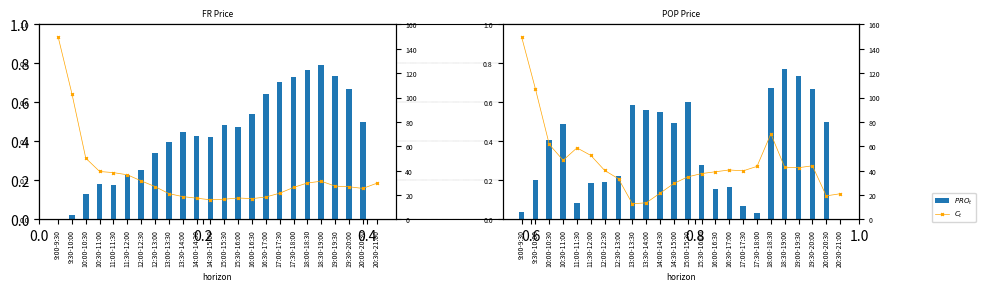

Here is the Python script that generated this plot:
import matplotlib.pyplot as plt
import numpy as np
from textwrap import fill

b = 0.1
Num_of_Rolling_days = 21

P = 'VaryingPrice'
# P = 'FlatPrice'

if P == 'VaryingPrice':
    suptitle = 'POP price'
    C0h = 5
elif P == 'FlatPrice':
    suptitle = 'FR price'
    C0h = 2

linewith = 0.6
markersize = 1.2

def C0():
    fig = plt.figure(figsize=(4, 5), dpi=180)
    plt.suptitle(suptitle, fontsize=10, x=0.5, y=0.05)
    plt.subplots_adjust(top=0.96, bottom=0.1, left=0.12, right=0.84, hspace=0.6, wspace=0.2)
    for C0 in [150, 250, 350, 450]:
        if C0 == 150:
            pic = plt.subplot(4, 1, 1)
            if P == 'FlatPrice':
                plt.yticks(np.linspace(1000, 3000, 5), fontsize=5)
            elif P == 'VaryingPrice':
                plt.yticks(np.linspace(0, 6000, 7), fontsize=5)
        elif C0 == 250:
            pic = plt.subplot(4, 1, 2)
            if P == 'FlatPrice':
                plt.yticks(np.linspace(3000, 5500, 6), fontsize=5)
            elif P == 'VaryingPrice':
                plt.yticks(np.linspace(0, 10000, 11), fontsize=5)
        elif C0 == 350:
            pic = plt.subplot(4, 1, 3)
            if P == 'FlatPrice':
                plt.yticks(np.linspace(4500, 6500, 5), fontsize=5)
            elif P == 'VaryingPrice':
                plt.yticks(np.linspace(0, 15000, 16), fontsize=5)
        elif C0 == 450:
            pic = plt.subplot(4, 1, 4)
            if P == 'FlatPrice':
                plt.yticks(np.linspace(5000, 7000, 5), fontsize=5)
            elif P == 'VaryingPrice':
                plt.yticks(np.linspace(0, 15000, 16), fontsize=5)
        title = r"$C$=" + str(C0)

        x = np.array(range(1, Num_of_Rolling_days + 1))
        # OPT
        Objf = open('Files/30ValidInequalities/' + P + '/' + '3Obj' + str(C0) + '.txt', 'r')
        Objlines = Objf.readlines()
        Obj = np.zeros(21)
        k = 1
        for line in Objlines:
            Obj[k - 1] = line.strip('\n').split(' ')[0]
            k += 1
        print(Obj)
        pic.plot(x, Obj, marker='.', label='OPT', lw=linewith, markersize=markersize, linestyle=':')

        # Our DA
        Rollingf = open('Files/30ValidInequalities/' + P + '/N35PAI3C' + str(C0) + 'h' + str(C0h) + 'beta' + str(b) + '.txt', 'r')
        Rollinglines = Rollingf.readlines()
        Rolling = np.zeros(21)
        k = 1
        for line in Rollinglines:
            k += 1
            if k in range(506, 527):
                item = line.strip('\n').split(',')[0]
                # Rolling[k - 506] = 1 - float(item)/float(Obj[k - 506])
                Rolling[k - 506] = item
        print(Rolling)
        pic.plot(x, Rolling, marker='.', label='Our DA', lw=linewith, markersize=markersize, linestyle='-')

        # SA + ADJ
        EnhancedSAAf = open('Files/SAA/N35' + P + 'EnhancedSAA-C' + str(C0) + 'beta' + str(0.1) + '.txt', 'r')
        EnhancedSAAlines = EnhancedSAAf.readlines()
        EnhancedSAA = np.zeros(21)
        k = 1
        for line in EnhancedSAAlines:
            k += 1
            if k in range(531, 552):
                item = line.strip('\n').split(' ')[0]
                # EnhancedSAA[k - 531] = 1 - float(item)/float(Obj[k - 531])
                EnhancedSAA[k - 531] = item
        print(EnhancedSAA)
        pic.plot(x, EnhancedSAA, marker='.', label='SAA+ADJ', lw=linewith, markersize=markersize, linestyle='--')

        # FCFS
        FCFSf = open('Files/30ValidInequalities/' + P + '/3FCFS' + str(C0) + '.txt', 'r')
        FCFSlines = FCFSf.readlines()
        FCFS = np.zeros(21)
        k = 1
        for line in FCFSlines:
            item = line.strip('\n').split(' ')[0]
            # FCFS[k - 1] = 1 - float(item)/float(Obj[k - 1])
            FCFS[k - 1] = item
            k += 1
        print(FCFS)
        pic.plot(x, FCFS, marker='p', label='FCFS', lw=linewith, markersize=markersize, linestyle=':')

        # Standard SA
        SAAf = open('Files/SAA/N35' + P + 'SAA-C' + str(C0) + 'beta' + str(0.1) + '.txt', 'r')
        SAAlines = SAAf.readlines()
        length = len(SAAlines)
        SAA = np.zeros(21)
        k = 1
        for line in SAAlines:
            k += 1
            if k in range(length-19, length+2):
                item = line.strip('\n').split(' ')[0]
                # SAA[k - 317] = 1 - float(item)/float(Obj[k - length + 19])
                SAA[k - length + 19] = item
        print(SAA)
        pic.plot(x, SAA, marker='.', label=fill('Standard SAA', 10), lw=linewith, markersize=markersize, linestyle='-.')

        plt.xlabel('testing days', fontsize=6, position=(0.9, 0))
        plt.ylabel('Revenue', fontsize=6)
        plt.xticks(np.linspace(1, 21, 21), fontsize=5)
        plt.grid(linestyle=':', color='grey', linewidth=0.3)
        plt.title(title, fontsize=8, x=0.5, y=0.87)
        plt.tick_params(width=0.5, length=1)
        ax = plt.gca()
        ax.xaxis.set_ticks_position('bottom')
        for spine in {'top', 'right', 'bottom', 'left'}:
           ax.spines[spine].set_linewidth(0.3)

    if P == 'VaryingPrice':
        plt.legend(fontsize=5, ncol=1, bbox_to_anchor=(1.22, 1.18))
    plt.show()
    fig.savefig('Files/'+P+'.png', format='png', dpi=180)


def H():
    fig = plt.figure(figsize=(4, 5), dpi=180)
    plt.suptitle(suptitle, fontsize=10, x=0.5, y=0.05)
    plt.subplots_adjust(top=0.96, bottom=0.1, left=0.12, right=0.84, hspace=0.6, wspace=0.2)
    for C0 in {150, 250, 350, 450}:
        if C0 == 150:
            pic = plt.subplot(4, 1, 1)
            if P == 'FlatPrice':
                plt.yticks(np.linspace(2800, 3200, 5), fontsize=5)
            elif P == 'VaryingPrice':
                plt.yticks(np.linspace(5000, 6200, 7), fontsize=5)
        elif C0 == 250:
            pic = plt.subplot(4, 1, 2)
            if P == 'FlatPrice':
                plt.yticks(np.linspace(4600, 5500, 10), fontsize=5)
            elif P == 'VaryingPrice':
                plt.yticks(np.linspace(8000, 10000, 11), fontsize=5)
        elif C0 == 350:
            pic = plt.subplot(4, 1, 3)
            if P == 'FlatPrice':
                plt.yticks(np.linspace(5900, 6400, 6), fontsize=5)
            elif P == 'VaryingPrice':
                plt.yticks(np.linspace(10000, 12000, 6), fontsize=5)
        elif C0 == 450:
            pic = plt.subplot(4, 1, 4)
            if P == 'FlatPrice':
                plt.yticks(np.linspace(6300, 6800, 6), fontsize=5)
            elif P == 'VaryingPrice':
                plt.yticks(np.linspace(11000, 13000, 6), fontsize=5)
        title = r"$C$=" + str(C0)

        x = np.array(range(1, Num_of_Rolling_days + 1))

        #
        linestyle = ['-', '--', '-.', ':', '-']
        for h in range(1, 6):
            Rollingf = open(
                'Files/30ValidInequalities/' + P + '/N35PAI3C' + str(C0) + 'h' + str(h) + 'beta' + str(b) + '.txt', 'r')
            Rollinglines = Rollingf.readlines()
            Rolling = np.zeros(21)
            k = 1
            for line in Rollinglines:
                k += 1
                if k in range(506, 527):
                    item = line.strip('\n').split(',')[0]
                    # Rolling[k - 506] = 1 - float(item)/float(Obj[k - 506])
                    Rolling[k - 506] = item
            print(Rolling)
            pic.plot(x, Rolling, marker='.', label='h='+str(h), ls=linestyle[h-1], lw=linewith, markersize=markersize)

        plt.xlabel('testing days', fontsize=6, position=(0.9, 0))
        plt.ylabel('Revenue', fontsize=6)
        plt.xticks(np.linspace(1, 21, 21), fontsize=5)
        plt.grid(linestyle=':', color='grey', linewidth=0.3)
        plt.title(title, fontsize=8, x=0.5, y=0.9)
        plt.tick_params(width=0.5, length=1)
        ax = plt.gca()
        for spine in {'top', 'right', 'bottom', 'left'}:
            ax.spines[spine].set_linewidth(0.3)

    if P == 'VaryingPrice':
        plt.legend(fontsize=5, ncol=1, bbox_to_anchor=(1.17, -0.58))
    plt.show()
    fig.savefig('Files/' + P + '.png', format='png', dpi=180)


def beta():
    fig = plt.figure(figsize=(5, 3.5), dpi=180)
    plt.subplots_adjust(top=0.9, bottom=0.2, left=0.15, right=0.78, hspace=0.6, wspace=0.2)
    x = [i for i in range(0, 4)]

    Objf = open('Files/30ValidInequalities/' + P + '/' + '3Obj150.txt', 'r')
    Objlines = Objf.readlines()
    Obj = np.zeros(21)
    k = 1
    for line in Objlines:
        Obj[k - 1] = line.strip('\n').split(' ')[0]
        k += 1

    gap = []
    for b in [0, 0.05, 0.1, 0.15]:
        Rollingf = open('Files/30ValidInequalities/' + P + '/N35PAI3C150h' + str(C0h) + 'beta' + str(b) + '.txt', 'r')
        Rollinglines = Rollingf.readlines()
        Rolling = np.zeros(21)
        k = 1
        for line in Rollinglines:
            k += 1
            if k in range(506, 527):
                item = line.strip('\n').split(',')[0]
                # Rolling[k - 506] = 1 - float(item)/float(Obj[k - 506])
                Rolling[k - 506] = item
        gap.append((1 - np.mean(Rolling)/np.mean(Obj)))
    print(gap)
    plt.bar(x, gap, width=0.5, edgecolor='white')


    plt.title(suptitle, fontsize=9)
    plt.ylabel("Gap", fontsize=9, position=(0, 0.5))
    plt.xlabel(r"$\beta$", fontsize=9, position=(0.5, 0))
    plt.yticks(np.linspace(0, 0.08, 5), ['0', '2%', '4%', '6%', '8%'], fontsize=7)
    plt.xticks(x, ['0', '0.05', '0.1', '0.15'], fontsize=7)
    for i, j in zip(x, gap):
        plt.text(i, j, '{:.2f}%'.format(100*j), ha='center', va='bottom', fontsize=6)
    plt.grid(linestyle=':', color='grey', linewidth=0.3)
    ax = plt.gca()
    ax.xaxis.set_ticks_position('bottom')
    for spine in {'top', 'right', 'bottom', 'left'}:
        ax.spines[spine].set_linewidth(0.3)
    plt.ylim((0, 0.08))
    plt.show()


def UFR():
    fig = plt.figure(figsize=(10, 3), dpi=180)
    plt.subplots_adjust(top=0.9, bottom=0.25, left=0.05, right=0.87, hspace=0.6, wspace=0.3)

    x = ['9:00-9:30', '9:30-10:00', '10:00-10:30', '10:30-11:00', '11:00-11:30', '11:30-12:00', '12:00-12:30', '12:30-13:00', '13:00-13:30', '13:30-14:00', '14:00-14:30', '14:30-15:00',
         '15:00-15:30', '15:30-16:00', '16:00-16:30', '16:30-17:00', '17:00-17:30', '17:30-18:00', '18:00-18:30', '18:30-19:00', '19:00-19:30', '19:30-20:00', '20:00-20:30', '20:30-21:00']
    flatrate = [0, 0.022380952, 0.128095238, 0.18047619, 0.176190476, 0.227619048, 0.255714286,	0.341428571, 0.39952381,
                0.446190476, 0.43, 0.421904762,	0.484761905, 0.473809524, 0.542857143, 0.643809524, 0.706666667,
                0.731428571, 0.769047619, 0.79047619, 0.738095238, 0.67, 0.5, 0]
    inventory1 = [150, 103.1904762, 50.28571429, 39.38095238, 38.42857143, 36.66666667, 31.66666667, 27, 21.19047619,
                  18.76190476, 17.47619048, 16.14285714, 16.61904762, 17.61904762, 17.0952381, 18.42857143, 21.57142857,
                  26.28571429, 29.95238095, 31.38095238, 27.38095238, 26.85714286, 25.47619048, 29.66666667]
    poprate = [0.038095238, 0.204285714, 0.406190476, 0.490952381, 0.083333333,	0.186190476, 0.19047619, 0.222380952,
               0.586190476,	0.560952381, 0.553333333, 0.495238095, 0.603333333, 0.277142857, 0.157142857, 0.167619048,
               0.068571429, 0.033333333, 0.674761905, 0.771428571, 0.738095238, 0.67, 0.5, 0]
    inventory2 = [150, 107.1904762, 61.61904762, 48.57142857, 58.76190476, 52.57142857, 40.23809524, 33.38095238,
                  12.9047619, 13.66666667, 21.57142857, 29.57142857, 34.95238095, 37.66666667, 39.14285714, 40.61904762,
                  39.9047619, 43.57142857, 70.28571429, 42.76190476, 42.47619048, 44.04761905, 19.38095238, 21.0952381]

    plt.grid(linestyle=':', color='grey', linewidth=0.3)
    pic1 = plt.subplot(1, 2, 1)
    plt.title("FR Price", fontsize=6)
    plt.xlabel('horizon', fontsize=6, position=(0.9, 0))
    plt.xticks(range(0, len(x)), fontsize=5, rotation=90)
    plt.yticks(np.linspace(0, 1, 6), fontsize=5)
    plt.ylim((0, 1))
    pic1.bar(x, flatrate, width=0.4)
    pic3 = pic1.twinx()
    plt.yticks(range(0, 161, 20), fontsize=5)
    plt.ylim((0, 160))
    pic3.plot(x, inventory1, marker='x', markersize=2, color='orange', linewidth=0.5)

    pic2 = plt.subplot(1, 2, 2)
    plt.title("POP Price", fontsize=6)
    plt.xlabel('horizon', fontsize=6, position=(0.9, 0))
    plt.xticks(range(0, len(x)), fontsize=5, rotation=90)
    plt.yticks(np.linspace(0, 1, 6), fontsize=5)
    plt.ylim((0, 1))
    pic2.bar(x, poprate, width=0.4, label='$PRO_t$')
    pic4 = pic2.twinx()
    plt.yticks(range(0, 161, 20), fontsize=5)
    plt.ylim((0, 160))
    pic4.plot(x, inventory2, marker='x', markersize=2, color='orange', linewidth=0.5, label='$C_t$')

    fig.legend(fontsize=5, ncol=1, bbox_to_anchor=(0.99, 0.35))
    plt.show()


if __name__ == "__main__":
    # C0()
    # H()
    # N()
    # beta()
    UFR()
